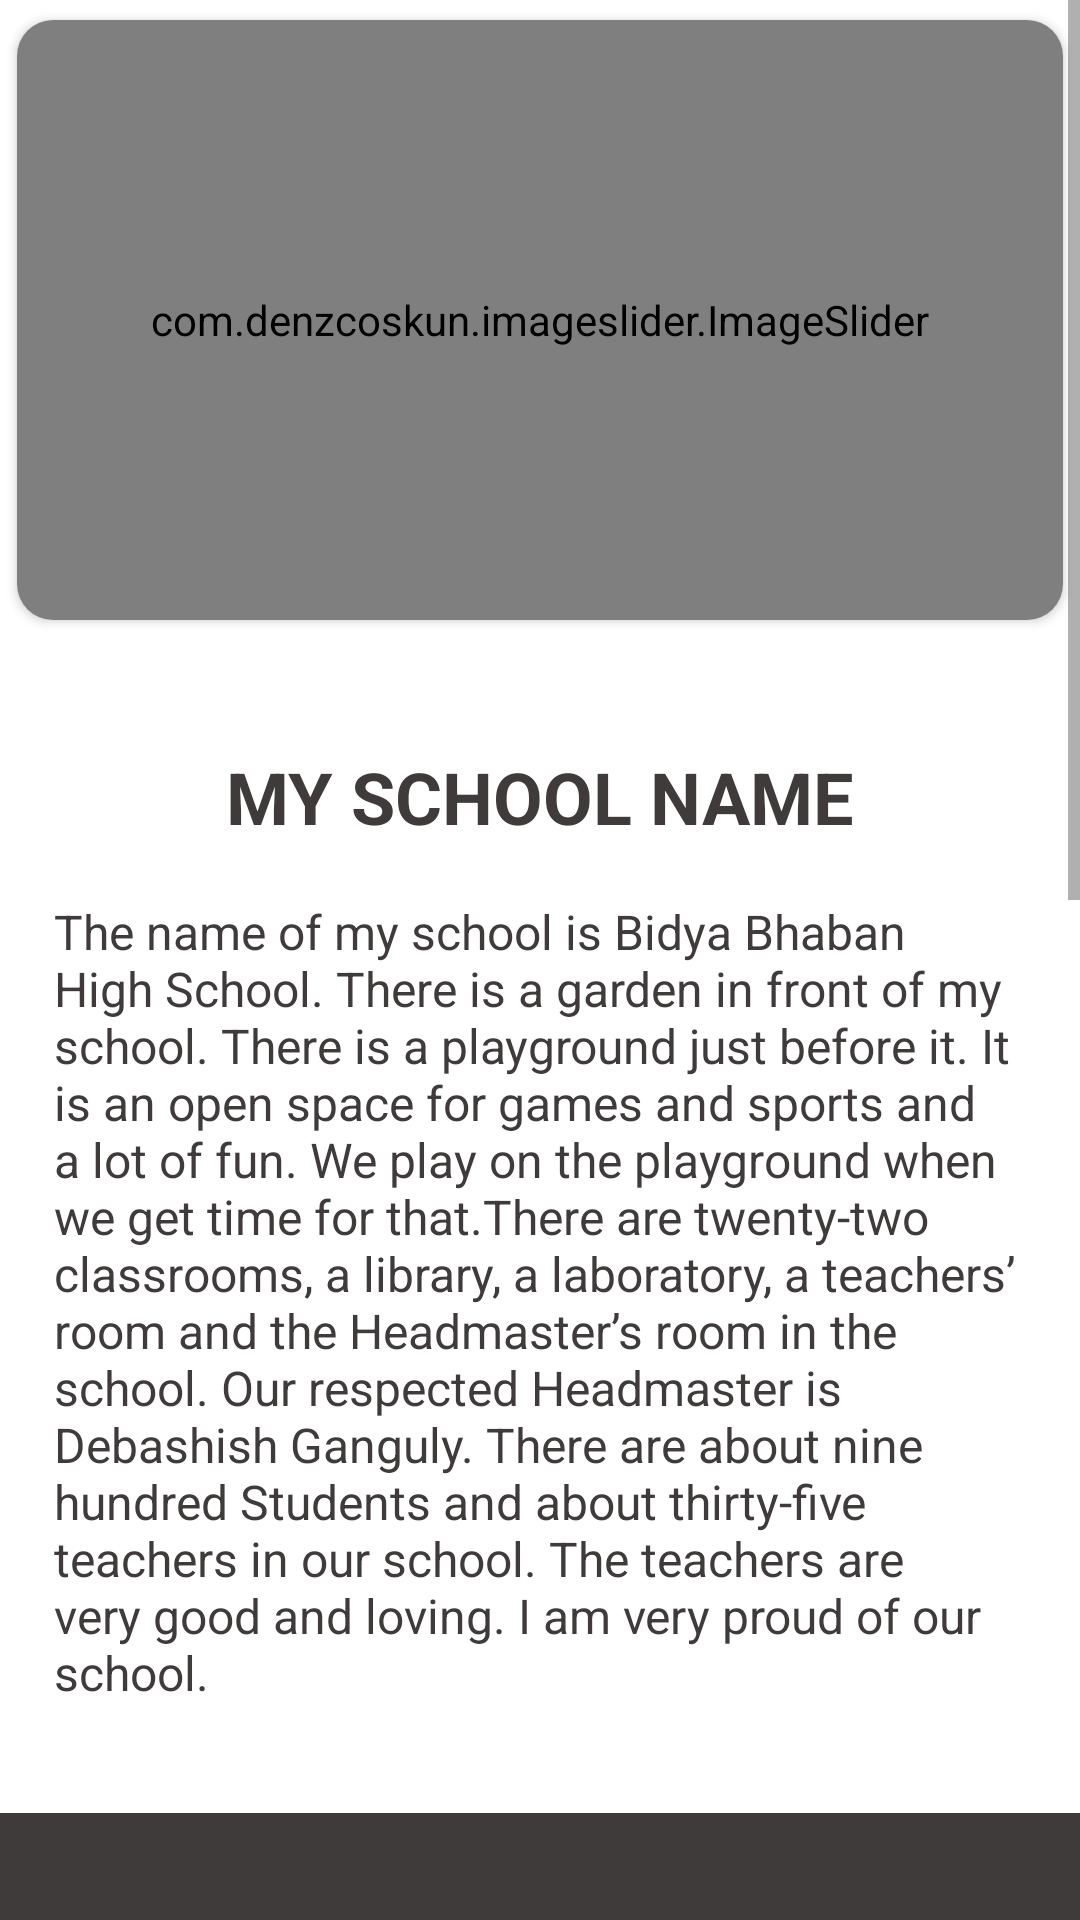

The Android layout XML behind this screen, and the referenced resources:
<!-- AndroidManifest.xml: application theme Theme.SchoolApp -->
<!-- res/layout/fragment_home.xml -->
<?xml version="1.0" encoding="utf-8"?>
<FrameLayout xmlns:android="http://schemas.android.com/apk/res/android"
    xmlns:tools="http://schemas.android.com/tools"
    android:layout_width="match_parent"
    android:layout_height="match_parent"
    xmlns:app="http://schemas.android.com/apk/res-auto"
    tools:context=".ui.home.HomeFragment">


    <ScrollView
        android:layout_width="match_parent"
        android:layout_height="match_parent">

        <LinearLayout
            android:layout_width="match_parent"
            android:layout_height="match_parent"
            android:orientation="vertical">

            <androidx.cardview.widget.CardView
                android:layout_width="match_parent"
                android:layout_height="wrap_content"
                app:cardCornerRadius="12dp"
                app:cardUseCompatPadding="true">

                <com.denzcoskun.imageslider.ImageSlider
                    android:id="@+id/image_slider"
                    android:layout_width="match_parent"
                    android:layout_height="200dp"
                    app:iss_auto_cycle="true"
                    app:iss_period="3000">
                </com.denzcoskun.imageslider.ImageSlider>
            </androidx.cardview.widget.CardView>

            <TextView
                android:layout_width="wrap_content"
                android:layout_height="wrap_content"
                android:layout_marginTop="36dp"
                android:layout_gravity="center_horizontal"
                android:text="@string/my_school_name"
                android:textColor="@color/textcolor"
                android:textSize="@dimen/title_size"
                android:textStyle="bold" />

            <TextView
                android:layout_width="wrap_content"
                android:layout_height="wrap_content"
                android:layout_marginTop="@dimen/text_margin"
                android:layout_marginHorizontal="@dimen/text_margin"
                android:layout_gravity="center_horizontal"
                android:text="@string/about_school"
                android:textColor="@color/textcolor"
                android:textSize="@dimen/text_size01" />

            <LinearLayout
                android:layout_width="match_parent"
                android:layout_height="wrap_content"
                android:layout_marginTop="36dp"
                android:background="@color/textcolor">

                <LinearLayout
                    android:layout_width="match_parent"
                    android:layout_height="match_parent"
                    android:layout_margin="36dp"
                    android:orientation="vertical">

                    <TextView
                        android:layout_width="wrap_content"
                        android:layout_height="wrap_content"
                        android:layout_marginTop="@dimen/text_margin"
                        android:layout_gravity="center_horizontal"
                        android:text="Departments"
                        android:textColor="@color/titlecolor"
                        android:textSize="@dimen/title_size"
                        android:textStyle="bold" />

                    <com.google.android.material.card.MaterialCardView
                        android:layout_width="match_parent"
                        android:layout_height="wrap_content"
                        android:layout_marginTop="16dp">

                        <LinearLayout
                            android:layout_width="match_parent"
                            android:layout_height="wrap_content"
                            android:orientation="vertical">

                            <TextView
                                android:layout_width="wrap_content"
                                android:layout_height="wrap_content"
                                android:layout_marginTop="@dimen/text_margin"
                                android:layout_marginHorizontal="@dimen/text_margin"
                                android:layout_gravity="center_horizontal"
                                android:text="English"
                                android:layout_margin="8dp"
                                android:textColor="@color/textcolor"
                                android:textSize="@dimen/text_size01" />

                            <View
                                android:layout_width="match_parent"
                                android:layout_height="2dp"
                                android:background="@color/grey"/>


                            <TextView
                                android:layout_width="wrap_content"
                                android:layout_height="wrap_content"
                                android:layout_marginTop="@dimen/text_margin"
                                android:layout_marginHorizontal="@dimen/text_margin"
                                android:layout_gravity="center_horizontal"
                                android:text="Hindi"
                                android:layout_margin="8dp"
                                android:textColor="@color/textcolor"
                                android:textSize="@dimen/text_size01" />

                            <View
                                android:layout_width="match_parent"
                                android:layout_height="2dp"
                                android:background="@color/grey"/>


                            <TextView
                                android:layout_width="wrap_content"
                                android:layout_height="wrap_content"
                                android:layout_marginTop="@dimen/text_margin"
                                android:layout_marginHorizontal="@dimen/text_margin"
                                android:layout_gravity="center_horizontal"
                                android:text="Maths"
                                android:layout_margin="8dp"
                                android:textColor="@color/textcolor"
                                android:textSize="@dimen/text_size01" />

                            <View
                                android:layout_width="match_parent"
                                android:layout_height="2dp"
                                android:background="@color/grey"/>



                        </LinearLayout>


                    </com.google.android.material.card.MaterialCardView>


                </LinearLayout>

            </LinearLayout>

            <LinearLayout
                android:layout_width="match_parent"
                android:layout_height="wrap_content"
                android:orientation="vertical"
                android:padding="@dimen/text_margin">

                <TextView
                    android:layout_width="wrap_content"
                    android:layout_height="wrap_content"
                    android:layout_marginTop="36dp"
                    android:layout_gravity="center_horizontal"
                    android:text="@string/contact_details"
                    android:textColor="@color/textcolor"
                    android:textSize="@dimen/title_size"
                    android:textStyle="bold" />


                <TextView
                    android:layout_width="wrap_content"
                    android:layout_height="wrap_content"
                    android:layout_marginTop="@dimen/text_margin"
                    android:layout_marginHorizontal="@dimen/text_margin"
                    android:text="@string/my_school"
                    android:textColor="@color/textcolor"
                    android:textSize="@dimen/text_size01" />

                <TextView
                    android:layout_width="wrap_content"
                    android:layout_height="wrap_content"
                    android:layout_marginTop="@dimen/text_margin"
                    android:layout_marginHorizontal="@dimen/text_margin"
                    android:text="@string/indirapuram_ghaziabad"
                    android:textColor="@color/textcolor"
                    android:textSize="@dimen/text_size01" />

                <TextView
                    android:layout_width="wrap_content"
                    android:layout_height="wrap_content"
                    android:layout_marginTop="@dimen/text_margin"
                    android:layout_marginHorizontal="@dimen/text_margin"
                    android:text="@string/email_demo_gmail_com"
                    android:textColor="@color/textcolor"
                    android:textSize="@dimen/text_size01" />

                <TextView
                    android:layout_width="wrap_content"
                    android:layout_height="wrap_content"
                    android:layout_marginTop="@dimen/text_margin"
                    android:layout_marginHorizontal="@dimen/text_margin"
                    android:text="@string/phone_1234567890"
                    android:textColor="@color/textcolor"
                    android:textSize="@dimen/text_size01" />

                <ImageView
                    android:id="@+id/mapimage"
                    android:layout_width="wrap_content"
                    android:layout_height="240dp"
                    android:src="@drawable/googleimage"/>



            </LinearLayout>


        </LinearLayout>

    </ScrollView>

</FrameLayout>
<!-- resources referenced by this layout -->
<resources>
  <color name="grey">#828080</color>
  <color name="textcolor">#3f3b3b</color>
  <color name="titlecolor">#1b272c</color>
  <dimen name="text_margin">18dp</dimen>
  <dimen name="text_size01">16sp</dimen>
  <dimen name="title_size">24sp</dimen>
  <string name="about_school">The name of my school is Bidya Bhaban High School. There is a garden in front of my school. There is a playground just before it. It is an open space for games and sports and a lot of fun. We play on the playground when we get time for that.There are twenty-two classrooms, a library, a laboratory, a teachers’ room and the Headmaster’s room in the school. Our respected Headmaster is Debashish Ganguly. There are about nine hundred Students and about thirty-five teachers in our school. The teachers are very good and loving. I am very proud of our school.</string>
  <string name="contact_details">Contact Details</string>
  <string name="email_demo_gmail_com">Email: demo@gmail.com</string>
  <string name="indirapuram_ghaziabad">Indirapuram Ghaziabad</string>
  <string name="my_school">My School</string>
  <string name="my_school_name">MY SCHOOL NAME</string>
  <string name="phone_1234567890">Phone: 1234567890</string>
  <style name="Theme.SchoolApp" parent="Theme.MaterialComponents.DayNight.DarkActionBar">
          
          <item name="colorPrimary">#AD7FED</item>
          <item name="colorPrimaryVariant">#AD7FED</item>
          <item name="colorOnPrimary">@color/white</item>
          
          <item name="colorSecondary">@color/teal_200</item>
          <item name="colorSecondaryVariant">@color/teal_700</item>
          <item name="colorOnSecondary">@color/black</item>
          
          <item name="android:statusBarColor" tools:targetApi="l">?attr/colorPrimaryVariant</item>
          
      </style>
  <color name="white">#FFFFFFFF</color>
  <color name="teal_200">#FF03DAC5</color>
  <color name="teal_700">#FF018786</color>
  <color name="black">#FF000000</color>
</resources>
